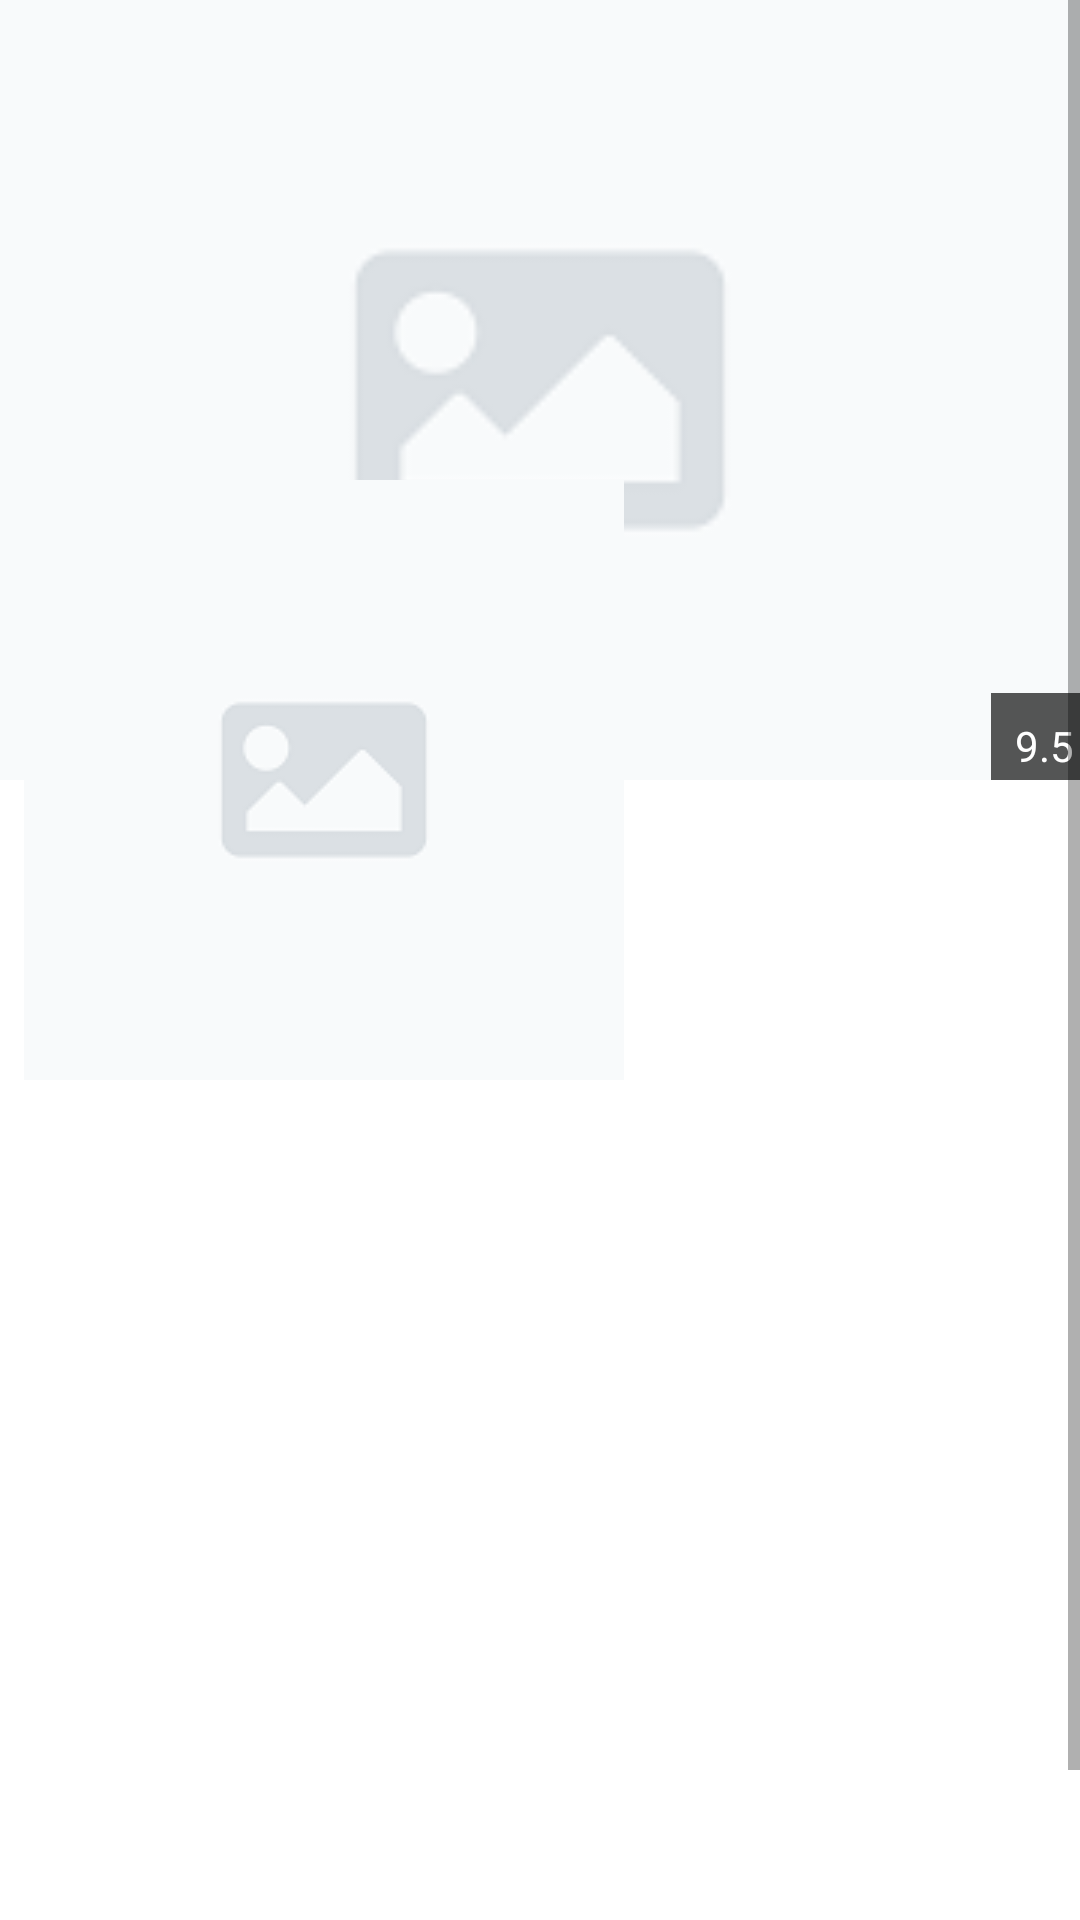

Layout XML and referenced resources for this Android screen:
<!-- AndroidManifest.xml: application theme Theme.Movie.NoActionBar -->
<!-- res/layout/fragment_trending_now.xml -->
<?xml version="1.0" encoding="utf-8"?>
<ScrollView xmlns:android="http://schemas.android.com/apk/res/android"
    xmlns:app="http://schemas.android.com/apk/res-auto"
    xmlns:tools="http://schemas.android.com/tools"
    android:layout_width="match_parent"
    android:layout_height="match_parent">

    <androidx.constraintlayout.widget.ConstraintLayout
        android:layout_width="match_parent"
        android:layout_height="wrap_content"
        android:background="#00034948"
        tools:context=".ui.item.MovieFragment">

        <ImageView
            android:id="@+id/iv_trending_back"
            android:layout_width="match_parent"
            android:layout_height="260dp"
            android:background="#00034948"
            android:contentDescription="@string/description_backdrop"
            android:scaleType="centerCrop"
            app:layout_constraintEnd_toEndOf="parent"
            app:layout_constraintHorizontal_bias="0.0"
            app:layout_constraintStart_toStartOf="parent"
            app:layout_constraintTop_toTopOf="parent"
            app:srcCompat="@drawable/no_image" />

        <ImageButton
            android:id="@+id/ib_favorite"
            android:layout_width="wrap_content"
            android:layout_height="wrap_content"
            android:backgroundTint="#00000000"
            android:contentDescription="@string/description_favorite"
            app:layout_constraintEnd_toEndOf="@+id/iv_trending_back"
            app:layout_constraintTop_toTopOf="@+id/iv_trending_back"
            app:srcCompat="@drawable/favorite"
            tools:ignore="ImageContrastCheck" />

        <TextView
            android:id="@+id/text_trending_score"
            android:layout_width="0dp"
            android:layout_height="wrap_content"
            android:background="#A8000000"
            android:contentDescription="@string/description_rating"
            android:paddingStart="8dp"
            android:paddingEnd="2dp"
            android:paddingTop="8dp"
            android:paddingBottom="2dp"
            android:text="@string/number"
            android:textColor="@color/white"
            android:textSize="14sp"
            app:drawableRightCompat="@drawable/star"
            app:drawableTint="@color/yellow"
            app:layout_constraintBottom_toBottomOf="@+id/iv_trending_back"
            app:layout_constraintEnd_toEndOf="@+id/iv_trending_back" />

        <ImageView
            android:id="@+id/iv_trending_item"
            android:layout_width="0dp"
            android:layout_height="wrap_content"
            android:layout_marginStart="8dp"
            android:background="#00034948"
            android:contentDescription="@string/description_poster"
            android:scaleType="fitCenter"
            android:src="@drawable/no_image"
            app:layout_constraintBottom_toBottomOf="@+id/iv_trending_back"
            app:layout_constraintStart_toStartOf="parent"
            app:layout_constraintTop_toBottomOf="@+id/iv_trending_back"
            tools:ignore="ImageContrastCheck" />

        <TextView
            android:id="@+id/text_trending_title"
            android:layout_width="0dp"
            android:layout_height="wrap_content"
            android:layout_marginStart="16dp"
            android:layout_marginEnd="16dp"
            android:text="@string/title"
            android:textColor="@color/white"
            android:textSize="20sp"
            android:textStyle="bold|italic"
            app:layout_constraintBottom_toBottomOf="@+id/iv_trending_item"
            app:layout_constraintEnd_toEndOf="parent"
            app:layout_constraintStart_toEndOf="@+id/iv_trending_item"
            app:layout_constraintTop_toBottomOf="@+id/iv_trending_back" />

        <TextView
            android:id="@+id/text_trending_genres"
            android:layout_width="wrap_content"
            android:layout_height="wrap_content"
            android:layout_marginStart="8dp"
            android:layout_marginTop="8dp"
            android:layout_marginEnd="8dp"
            android:text="@string/genres"
            android:textColor="@color/white"
            android:textSize="16sp"
            app:layout_constraintEnd_toEndOf="parent"
            app:layout_constraintStart_toStartOf="parent"
            app:layout_constraintTop_toBottomOf="@+id/iv_trending_item" />

        <TextView
            android:id="@+id/text_media_type"
            android:layout_width="wrap_content"
            android:layout_height="wrap_content"
            android:layout_marginStart="8dp"
            android:layout_marginTop="8dp"
            android:text="@string/media_type"
            android:textColor="#FFFFFF"
            app:layout_constraintStart_toStartOf="parent"
            app:layout_constraintTop_toBottomOf="@+id/text_trending_genres" />

        <TextView
            android:id="@+id/text_trending_date"
            android:layout_width="0dp"
            android:layout_height="wrap_content"
            android:layout_marginStart="8dp"
            android:layout_marginTop="8dp"
            android:text="@string/release_date"
            android:textColor="@color/white"
            android:textSize="14sp"
            app:layout_constraintStart_toStartOf="parent"
            app:layout_constraintTop_toBottomOf="@+id/text_media_type" />

        <TextView
            android:id="@+id/tv_review"
            android:layout_width="wrap_content"
            android:layout_height="wrap_content"
            android:layout_marginStart="8dp"
            android:layout_marginTop="8dp"
            android:text="@string/review"
            android:textColor="@color/white"
            android:textSize="16sp"
            app:layout_constraintStart_toStartOf="parent"
            app:layout_constraintTop_toBottomOf="@+id/text_trending_date" />

        <TextView
            android:id="@+id/text_trending_overview"
            android:layout_width="0dp"
            android:layout_height="wrap_content"
            android:layout_marginStart="8dp"
            android:layout_marginTop="8dp"
            android:text="@string/overview"
            android:textColor="@color/white"
            android:textSize="14sp"
            app:layout_constraintStart_toStartOf="parent"
            app:layout_constraintTop_toBottomOf="@+id/tv_review" />

        <TextView
            android:id="@+id/text_trending_original_language"
            android:layout_width="0dp"
            android:layout_height="wrap_content"
            android:layout_marginStart="8dp"
            android:layout_marginTop="8dp"
            android:text="@string/original_language"
            android:textColor="@color/white"
            android:textSize="14sp"
            app:layout_constraintStart_toStartOf="parent"
            app:layout_constraintTop_toBottomOf="@+id/text_trending_overview" />

        <TextView
            android:id="@+id/text_trending_original_title"
            android:layout_width="0dp"
            android:layout_height="wrap_content"
            android:layout_marginStart="8dp"
            android:layout_marginTop="8dp"
            android:paddingBottom="140dp"
            android:text="@string/original_title"
            android:textColor="@color/white"
            android:textSize="14sp"
            app:layout_constraintStart_toStartOf="parent"
            app:layout_constraintTop_toBottomOf="@+id/text_trending_original_language" />

    </androidx.constraintlayout.widget.ConstraintLayout>

</ScrollView>
<!-- resources referenced by this layout -->
<resources>
  <color name="white">#FFFFFFFF</color>
  <color name="yellow">#F9C70C</color>
  <!-- drawable no_image: png bitmap (drawable, 2121 bytes) -->
  <string name="description_backdrop">backdrop</string>
  <string name="description_favorite">favorite</string>
  <string name="description_poster">poster</string>
  <string name="description_rating">rating</string>
  <string name="genres">Genres: %1$s</string>
  <string name="media_type">Media Type: %1$s</string>
  <string name="number">9.5</string>
  <string name="original_language">Original Language: %1$s</string>
  <string name="original_title">Original Title: %1$s</string>
  <string name="overview">Overview: %1$s</string>
  <string name="release_date">Release Date: %1$s</string>
  <string name="review"><u>Review</u></string>
  <string name="title">Title: %1$s</string>
  <style name="Theme.Movie.NoActionBar" parent="Theme.MaterialComponents.DayNight.NoActionBar">
          <item name="android:windowTranslucentStatus">true</item>
          <item name="android:windowTranslucentNavigation">true</item>
      </style>
</resources>
